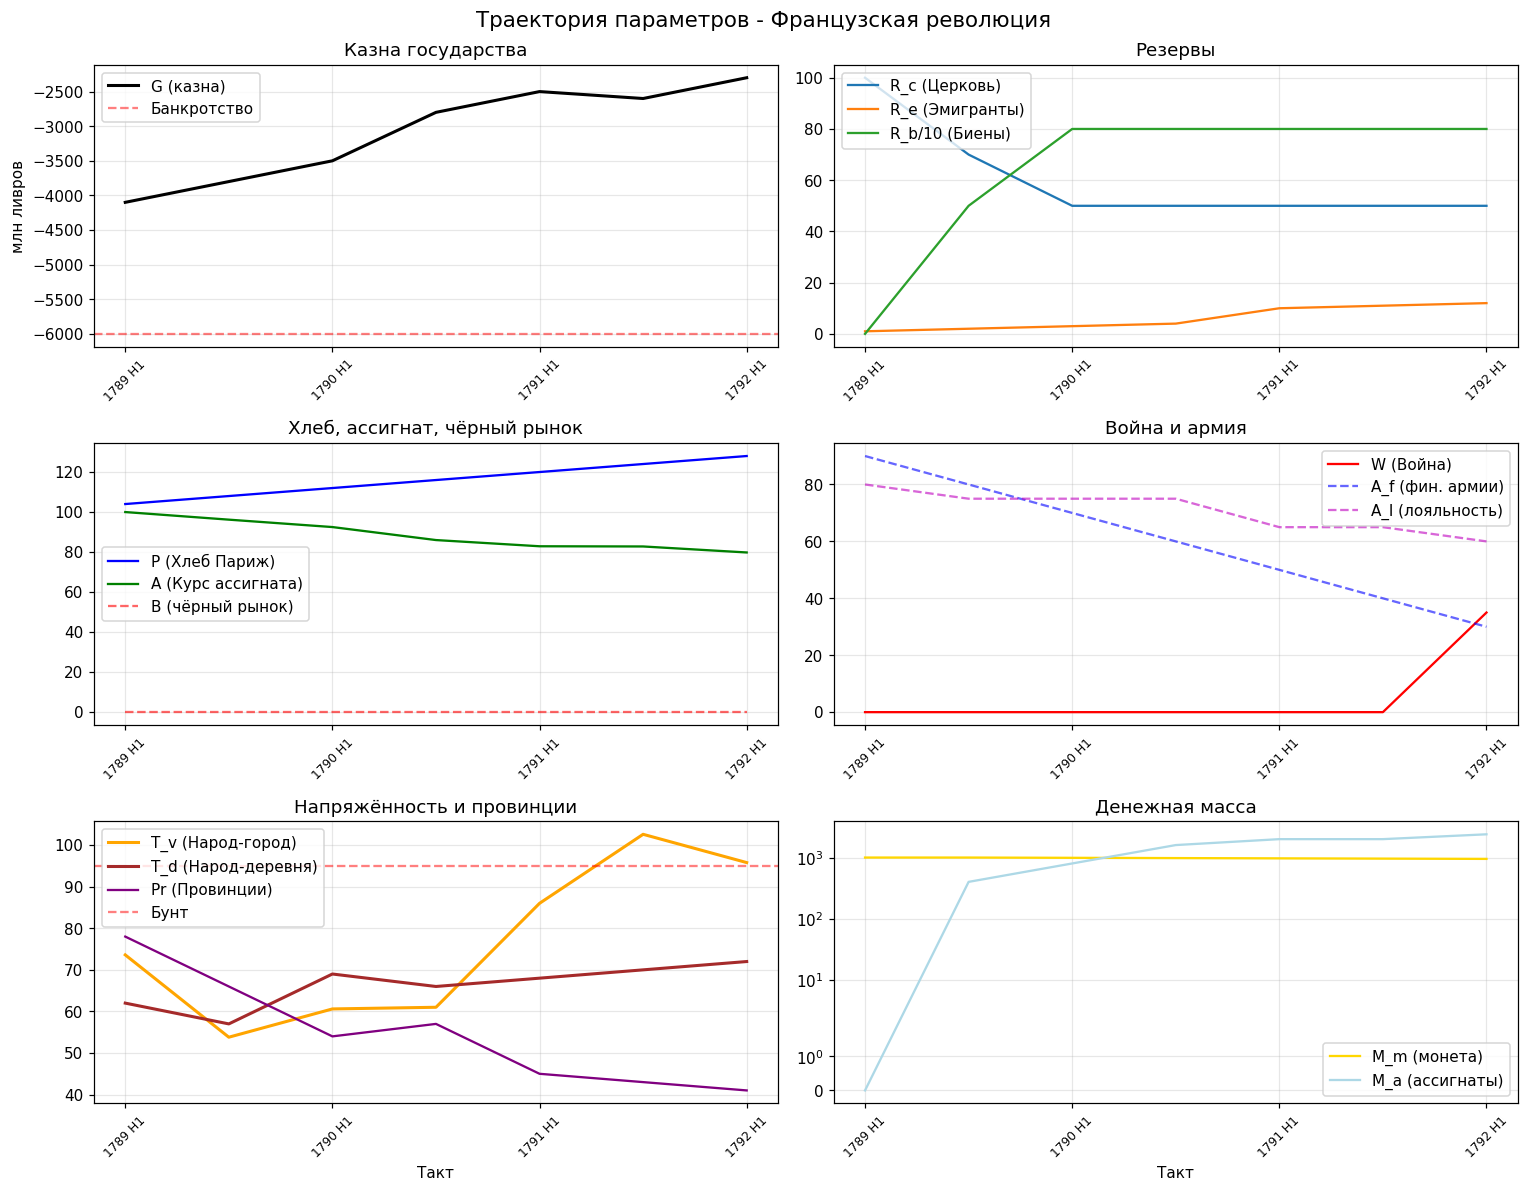

The data file committed next to this chart (first rows):
tick; date; act; G; R_c; R_e; R_b; P; A; W; T_v; T_d; Pr; B; A_f; A_l; M_m; M_a; effects; events
0; 1789 H1; 1; -4100; 100.0; 1.0; 0.0; 104.0; 100.0; 0.0; 73.6; 62.0; 78.0; 0.0; 90.0; 80.0; 1000; 0.0; ; 
1; 1789 H2; 1; -3800; 70.0; 2.0; 500.0; 108.0; 96.2; 0.0; 53.8; 57.0; 66.0; 0.0; 80.0; 75.0; 1000; 400.0; ; Шок: штурм Бастилии / Декрет: отмена фео…
2; 1790 H1; 1; -3500; 50.0; 3.0; 800.0; 112.0; 92.5; 0.0; 60.6; 69.0; 54.0; 0.0; 70.0; 75.0; 990.0; 800.0; ; Декрет: гражданская конституция духовенс…
3; 1790 H2; 1; -2800; 50.0; 4.0; 800.0; 116.0; 86.0; 0.0; 61.0; 66.0; 57.0; 0.0; 60.0; 75.0; 980.0; 1600; ; Шок: Праздник Федерации (затишье единств…
4; 1791 H1; 1; -2500; 50.0; 10.0; 800.0; 120.0; 82.9; 0.0; 86.0; 68.0; 45.0; 0.0; 50.0; 65.0; 970.0; 2000; ; Шок: бегство короля в Варенн / Декрет: э…
5; 1791 H2; 1; -2600; 50.0; 11.0; 800.0; 124.0; 82.8; 0.0; 102.6; 70.0; 43.0; 0.0; 40.0; 65.0; 960.0; 2000; ; Декрет: закон Ле Шапелье / Закрытие Учре…
6; 1792 H1; 2; -2300; 50.0; 12.0; 800.0; 128.0; 79.8; 35.0; 95.8; 72.0; 41.0; 0.0; 30.0; 60.0; 950.0; 2400; ; Декрет: объявление войны Австрии / Декре…
